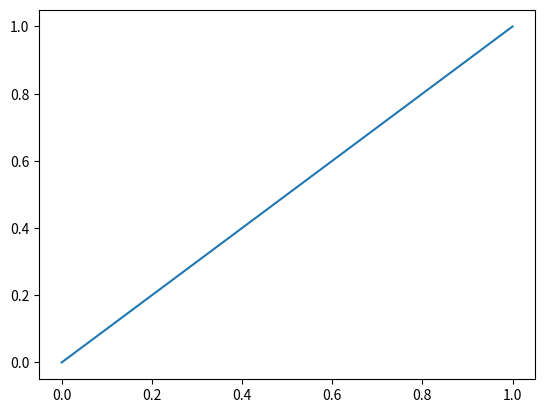
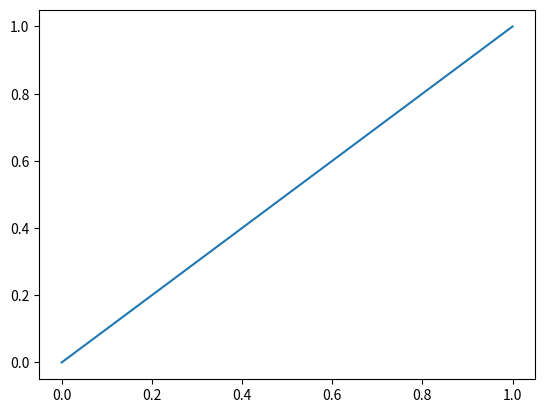

Here is the Python script that generated these plots, in order:
import matplotlib
import matplotlib.pyplot as plt




def get_fig():
    a = [0,1]
    fig, ax = plt.subplots()
    ax.plot(a, a)

    return fig

def show_figure(fig):

    # create a dummy figure and use its
    # manager to display "fig"  
    dummy = plt.figure()
    new_manager = dummy.canvas.manager
    new_manager.canvas.figure = fig
    fig.set_canvas(new_manager.canvas)

    return fig




if __name__ == "__main__":
    fig = get_fig()

    dummy = plt.figure()
    new_manager = dummy.canvas.manager
    new_manager.canvas.figure = fig
    fig.set_canvas(new_manager.canvas)
    fig.savefig("ttt.png")